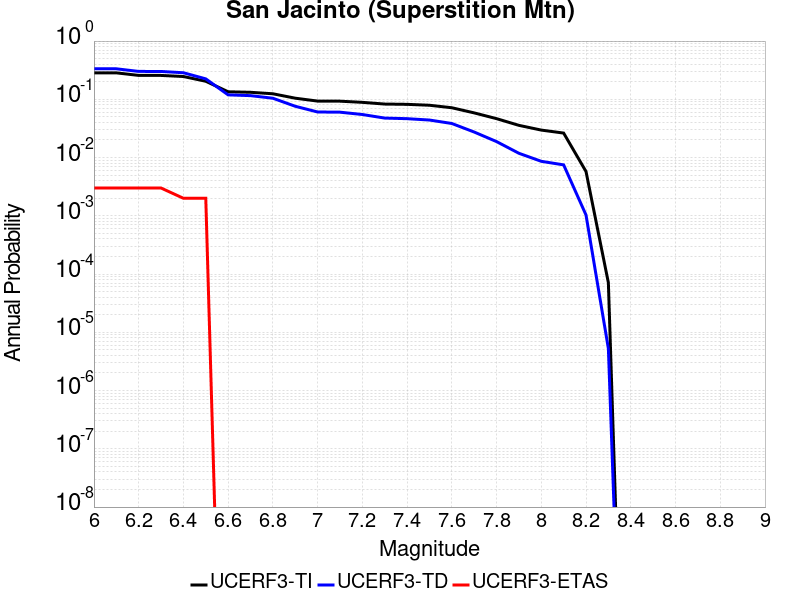

The table this chart was drawn from, first rows:
Magnitude, UCERF3-TI Prob, UCERF3-TD Prob, UCERF3-ETAS Prob
6.0, 0.2846, 0.3341, 0.003
6.1, 0.2846, 0.3341, 0.003
6.2, 0.2574, 0.3011, 0.003
6.3, 0.257, 0.3006, 0.003
6.4, 0.2462, 0.2859, 0.002
6.5, 0.2041, 0.2244, 0.002
6.6, 0.1347, 0.1192, 0.0
6.7, 0.132, 0.1156, 0.0
6.8, 0.1245, 0.1044, 0.0
6.9, 0.1045, 0.07596, 0.0
7.0, 0.09322, 0.06059, 0.0
7.1, 0.09286, 0.06012, 0.0
7.2, 0.08872, 0.05484, 0.0
7.3, 0.08289, 0.04763, 0.0
7.4, 0.08195, 0.04651, 0.0
7.5, 0.07909, 0.04407, 0.0
7.6, 0.07165, 0.03846, 0.0
7.7, 0.05846, 0.02744, 0.0
7.8, 0.04657, 0.01881, 0.0
7.9, 0.03573, 0.01184, 0.0
8.0, 0.02963, 0.008622, 0.0
8.1, 0.02632, 0.00749, 0.0
8.2, 0.005763, 0.001033, 0.0
8.3, 7.087891E-5, 5.252511E-6, 0.0
